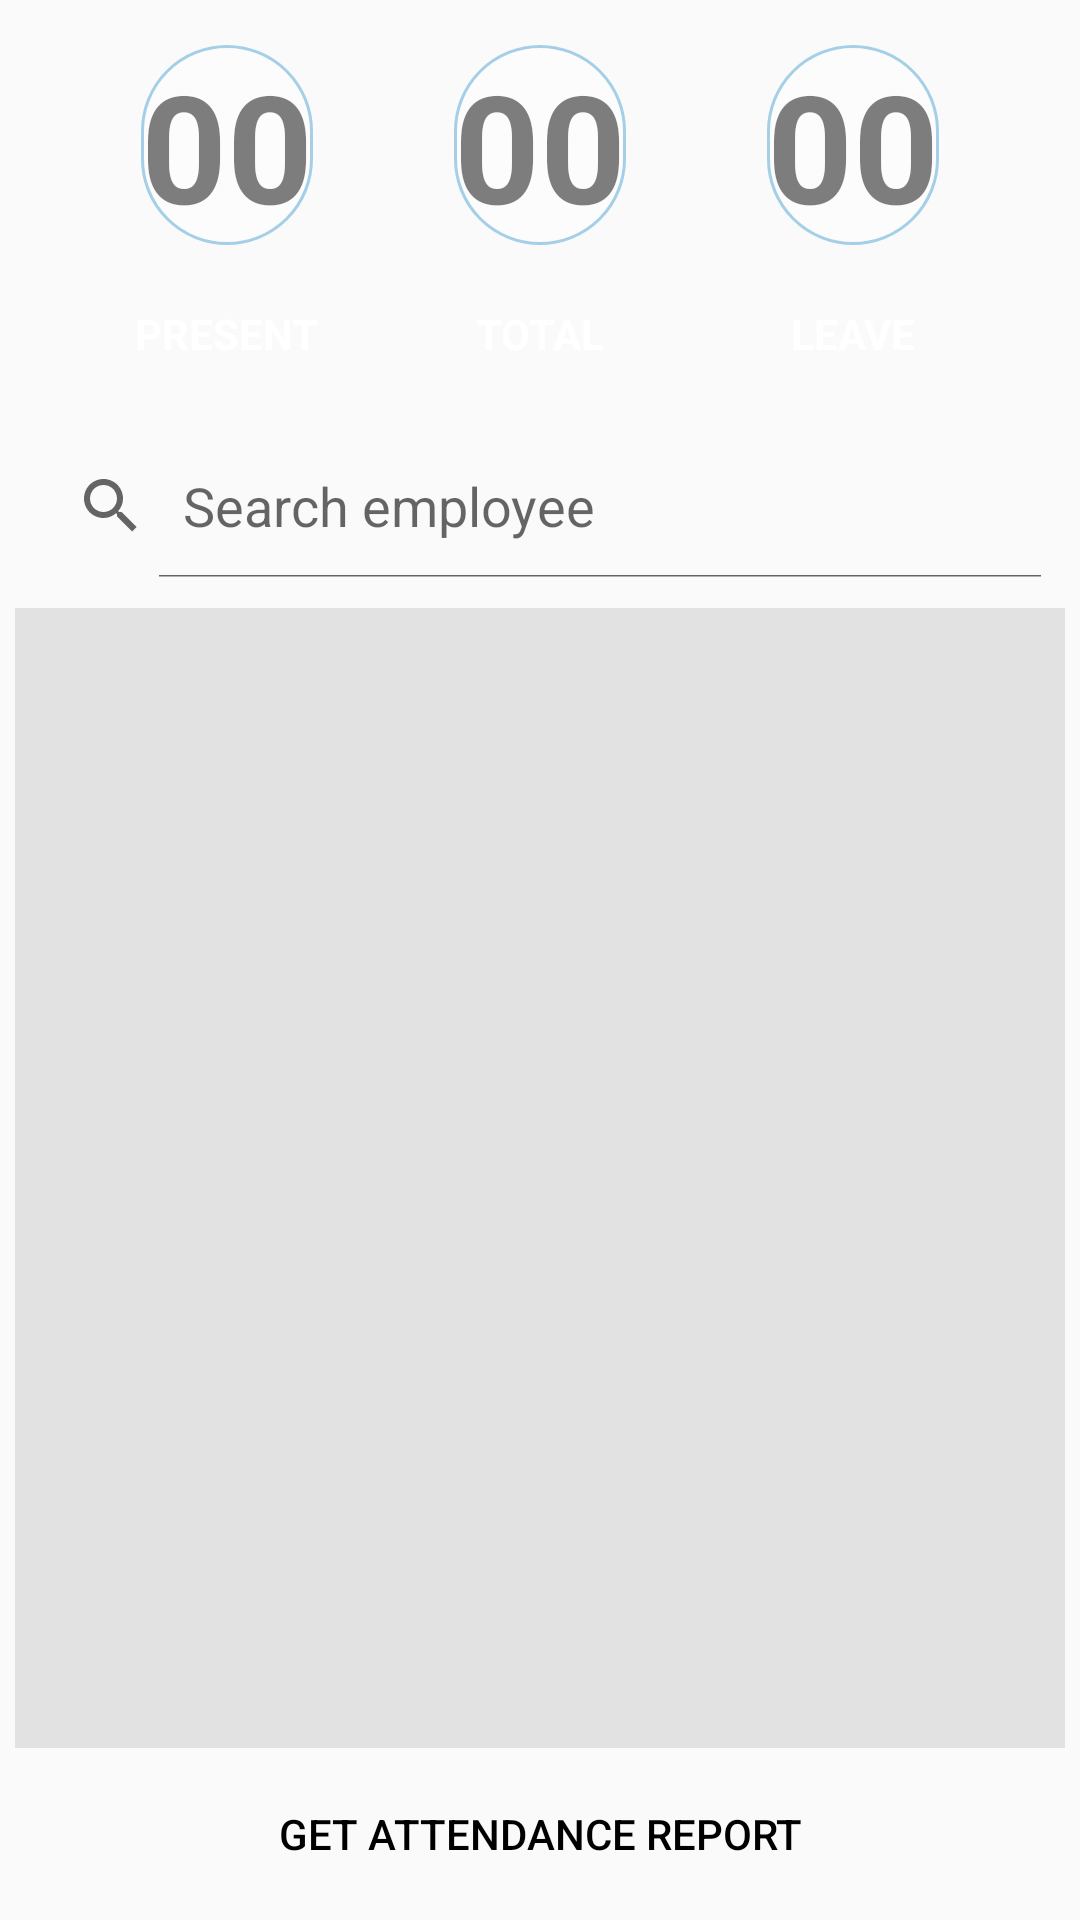

This screen was rendered from an Android layout file. Write that file and the resources it references.
<!-- AndroidManifest.xml: application theme Theme.GitcosAttenanceApp -->
<!-- res/layout/check_attendance.xml -->
<?xml version="1.0" encoding="utf-8"?>
<androidx.constraintlayout.widget.ConstraintLayout xmlns:android="http://schemas.android.com/apk/res/android"
    xmlns:app="http://schemas.android.com/apk/res-auto"
    xmlns:tools="http://schemas.android.com/tools"
    android:layout_width="match_parent"
    android:layout_height="match_parent"
    android:background="@drawable/bg1"
    tools:context=".Check_attendance">

    <TextView
        android:id="@+id/total_employee"
        android:layout_width="wrap_content"
        android:layout_height="wrap_content"
        android:layout_marginTop="15dp"
        android:alpha=".5"
        android:background="@drawable/border"
        android:text="00"
        android:textColor="@color/black"
        android:textSize="50sp"
        android:textStyle="bold"
        app:layout_constraintEnd_toStartOf="@+id/total_employee_leave"
        app:layout_constraintHorizontal_bias="0.5"
        app:layout_constraintStart_toEndOf="@+id/total_employee_present"
        app:layout_constraintTop_toTopOf="parent" />

    <TextView
        android:id="@+id/total_employee_present"
        android:layout_width="wrap_content"
        android:layout_height="wrap_content"
        android:layout_marginTop="15dp"
        android:alpha=".5"
        android:background="@drawable/border"
        android:text="00"
        android:textColor="@color/black"
        android:textSize="50sp"
        android:textStyle="bold"
        app:layout_constraintEnd_toStartOf="@+id/total_employee"
        app:layout_constraintHorizontal_bias="0.5"
        app:layout_constraintStart_toStartOf="parent"
        app:layout_constraintTop_toTopOf="parent" />

    <TextView
        android:id="@+id/total_employee_leave"
        android:layout_width="wrap_content"
        android:layout_height="wrap_content"
        android:layout_marginTop="15dp"
        android:alpha=".5"
        android:background="@drawable/border"
        android:text="00"
        android:textColor="@color/black"
        android:textSize="50sp"
        android:textStyle="bold"
        app:layout_constraintEnd_toEndOf="parent"
        app:layout_constraintHorizontal_bias="0.5"
        app:layout_constraintStart_toEndOf="@+id/total_employee"
        app:layout_constraintTop_toTopOf="parent" />

    <TextView
        android:id="@+id/textView"
        android:layout_width="wrap_content"
        android:layout_height="wrap_content"
        android:layout_marginTop="20dp"
        android:text="PRESENT"
        android:textColor="@color/white"
        android:textStyle="bold"
        app:layout_constraintEnd_toEndOf="@+id/total_employee_present"
        app:layout_constraintStart_toStartOf="@+id/total_employee_present"
        app:layout_constraintTop_toBottomOf="@+id/total_employee_present" />

    <TextView
        android:id="@+id/textView4"
        android:layout_width="wrap_content"
        android:layout_height="wrap_content"
        android:layout_marginTop="20dp"
        android:text="TOTAL"
        android:textColor="@color/white"
        android:textStyle="bold"
        app:layout_constraintEnd_toEndOf="@+id/total_employee"
        app:layout_constraintStart_toStartOf="@+id/total_employee"
        app:layout_constraintTop_toBottomOf="@+id/total_employee" />

    <TextView
        android:id="@+id/textView6"
        android:layout_width="wrap_content"
        android:layout_height="wrap_content"
        android:layout_marginTop="20dp"
        android:text="LEAVE"
        android:textColor="@color/white"
        android:textStyle="bold"
        app:layout_constraintEnd_toEndOf="@+id/total_employee_leave"
        app:layout_constraintStart_toStartOf="@+id/total_employee_leave"
        app:layout_constraintTop_toBottomOf="@+id/total_employee_leave" />

    <SearchView
        android:id="@+id/employee_search"
        android:layout_width="350dp"
        android:layout_height="wrap_content"
        android:layout_marginTop="24dp"
        android:background="@drawable/searchview_background"
        android:queryHint="Search employee"
        android:iconifiedByDefault="false"
        app:layout_constraintEnd_toEndOf="parent"
        app:layout_constraintHorizontal_bias="0.5"
        app:layout_constraintStart_toStartOf="parent"
        app:layout_constraintTop_toBottomOf="@+id/textView4" />

    <androidx.recyclerview.widget.RecyclerView
        android:id="@+id/employee_search_view"
        class="androidx.appcompat.app.AlertController$RecycleListView"
        android:layout_width="350dp"
        android:layout_height="380dp"
        android:layout_marginTop="10dp"
        android:alpha=".5"
        android:background="#cbcbcb"
        app:layout_constraintEnd_toEndOf="parent"
        app:layout_constraintStart_toStartOf="parent"
        app:layout_constraintTop_toBottomOf="@+id/employee_search">

    </androidx.recyclerview.widget.RecyclerView>

    <Button
        android:id="@+id/get_attendance_report_button"
        android:layout_width="350dp"
        android:layout_height="wrap_content"
        android:text="get attendance report"
        android:background="@drawable/button_background"
        android:textColor="@color/black"
        app:layout_constraintBottom_toBottomOf="parent"
        app:layout_constraintEnd_toEndOf="parent"
        app:layout_constraintStart_toStartOf="parent"
        app:layout_constraintTop_toBottomOf="@+id/employee_search_view" />

</androidx.constraintlayout.widget.ConstraintLayout>
<!-- resources referenced by this layout -->
<resources>
  <!-- drawable border (drawable-v24) -->
  <shape xmlns:android="http://schemas.android.com/apk/res/android" android:shape="rectangle" >
      <solid android:color="@android:color/white" />
      <stroke android:width="1dip" android:color="#4fa5d5"/>
      <corners android:radius="100dp"/>
  </shape>
  <!-- drawable button_background (drawable) -->
  <?xml version="1.0" encoding="utf-8"?>
  <shape xmlns:android="http://schemas.android.com/apk/res/android">
  
      <corners
          android:radius="20dp"/>
  
      <stroke
          android:color="@color/black"/>
  
  </shape>
  <!-- drawable searchview_background (drawable) -->
  <?xml version="1.0" encoding="utf-8"?>
  <shape xmlns:android="http://schemas.android.com/apk/res/android">
      <corners
          android:radius="50dp"
          />
      <stroke
          android:color="@color/black"/>
  
  </shape>
  <style name="Theme.GitcosAttenanceApp" parent="Theme.AppCompat.DayNight.NoActionBar">
          
          <item name="colorPrimary">#B4B4B4</item>
          <item name="colorPrimaryVariant">@color/purple_700</item>
          <item name="colorOnPrimary">@color/white</item>
          
          <item name="colorSecondary">@color/teal_200</item>
          <item name="colorSecondaryVariant">@color/teal_700</item>
          <item name="colorOnSecondary">#FFFFFF</item>
          
          <item name="android:statusBarColor">?attr/colorPrimaryVariant</item>
          
      </style>
  <!-- not gathered from this repository: default colours our renderer supplied (Android Studio template values) -->
  <color name="purple_700">#FF3700B3</color>
  <color name="teal_200">#FF03DAC5</color>
  <color name="teal_700">#FF018786</color>
  <color name="black">#FF000000</color>
  <color name="white">#FFFFFFFF</color>
</resources>
